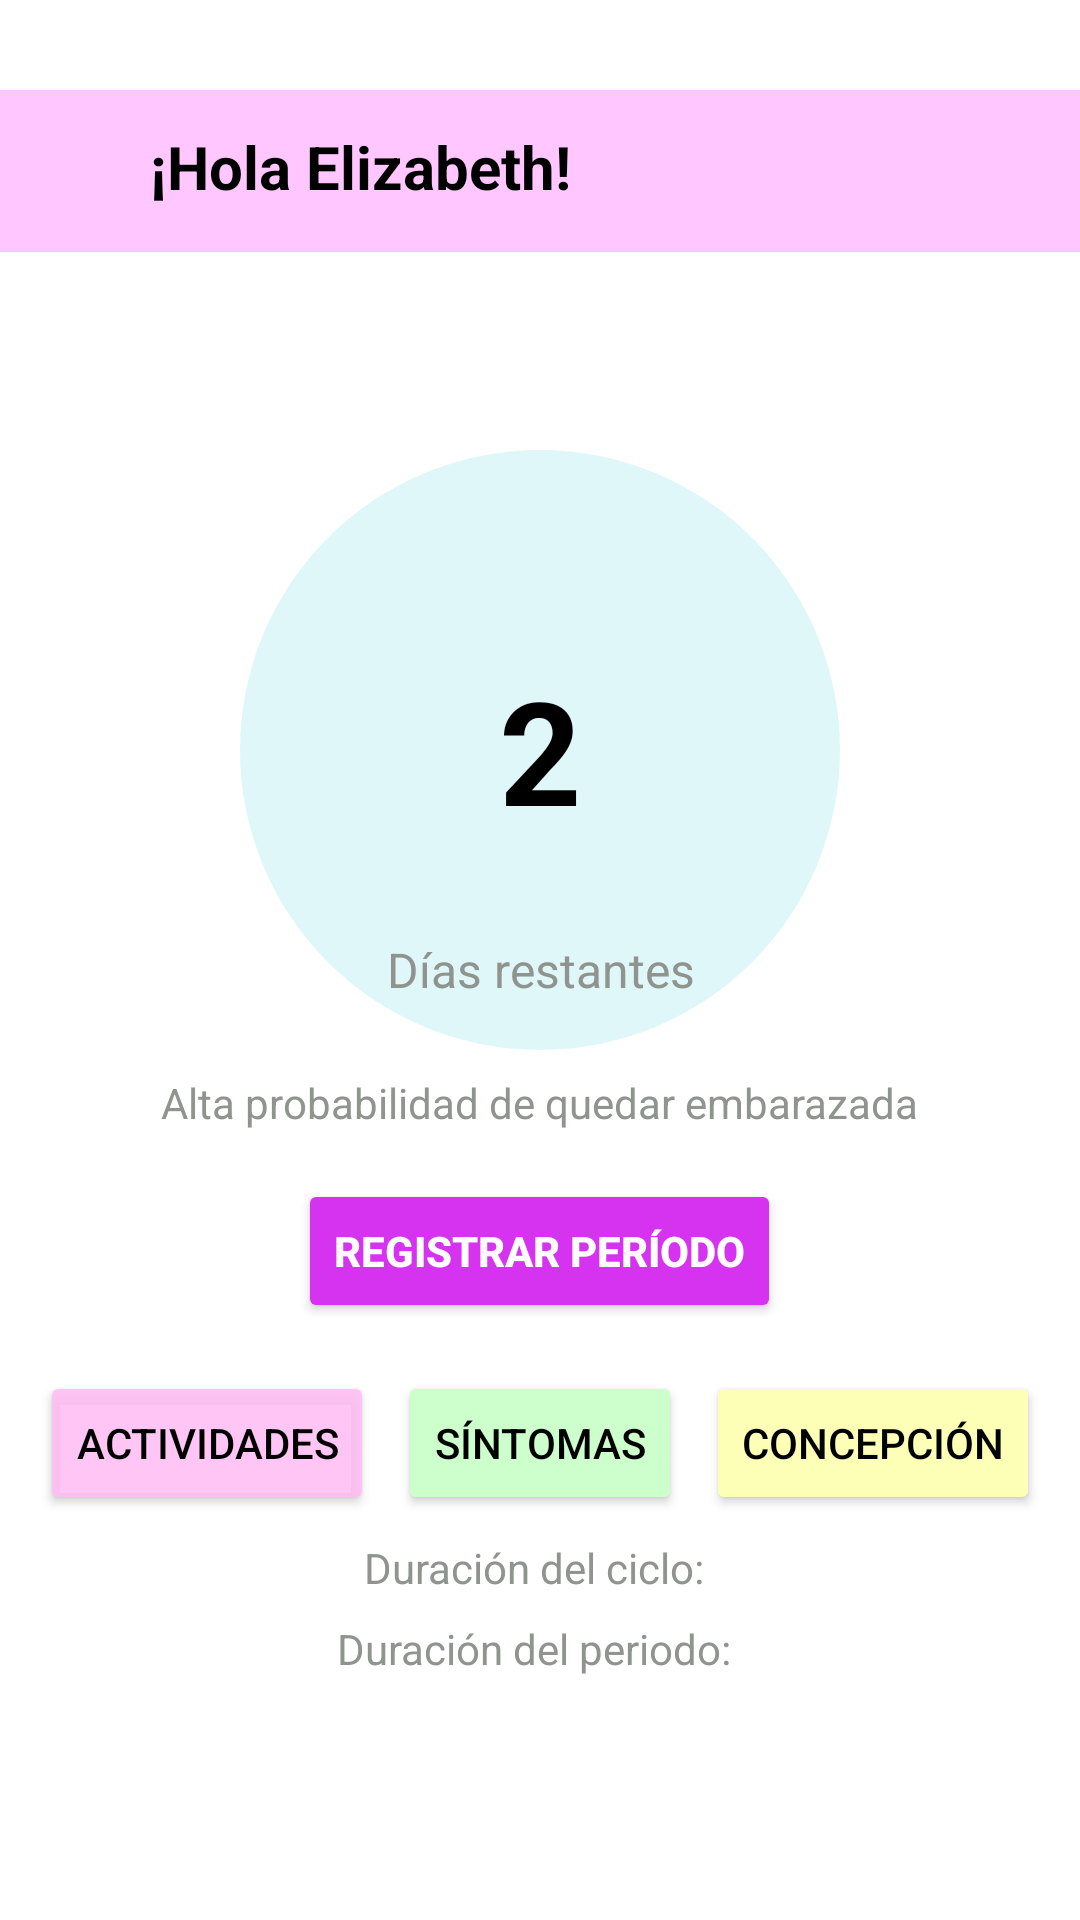

Layout XML and referenced resources for this Android screen:
<!-- AndroidManifest.xml: application theme Theme.CicloMenstrual -->
<!-- res/layout/fragment_inicio.xml -->
<LinearLayout xmlns:android="http://schemas.android.com/apk/res/android"
    xmlns:app="http://schemas.android.com/apk/res-auto"
    android:layout_width="match_parent"
    android:layout_height="match_parent"
    xmlns:tools="http://schemas.android.com/tools"
    android:orientation="vertical"
    android:background="@color/white"
    android:paddingTop="30dp">

    <LinearLayout
        android:layout_width="match_parent"
        android:layout_height="wrap_content"
        android:orientation="horizontal"
        android:background="@color/vibrant_purple"
        android:padding="12dp">

        <ImageView
            android:id="@+id/icon_user"
            android:layout_width="30dp"
            android:layout_height="30dp"
            android:src="@drawable/user_solid"
            android:contentDescription="Usuario"
            android:layout_marginEnd="8dp" />

        <TextView
            android:id="@+id/text_greeting"
            android:layout_width="wrap_content"
            android:layout_height="wrap_content"
            android:text="¡Hola Elizabeth!"
            android:textColor="@color/black"
            android:textSize="20sp"
            android:textStyle="bold" />
    </LinearLayout>

    <androidx.recyclerview.widget.RecyclerView
        android:id="@+id/recyclerViewCalendario"
        android:layout_width="match_parent"
        android:layout_height="wrap_content"
        android:layout_marginTop="20dp"
        android:padding="15dp"
        tools:listitem="@layout/item_calendario"/>

    <FrameLayout
        android:layout_width="200dp"
        android:layout_height="200dp"
        android:layout_gravity="center_horizontal"
        android:background="@drawable/circle_background_1"
        android:layout_marginTop="16dp">

        <TextView
            android:id="@+id/text_countdown_number"
            android:layout_width="match_parent"
            android:layout_height="match_parent"
            android:gravity="center"
            android:text="2"
            android:textSize="48sp"
            android:textStyle="bold"
            android:textColor="@color/black" />

        <TextView
            android:id="@+id/text_countdown_label"
            android:layout_width="match_parent"
            android:layout_height="match_parent"
            android:gravity="center|bottom"
            android:layout_marginBottom="16dp"
            android:text="Días restantes"
            android:textSize="16sp"
            android:textColor="@color/gray" />
    </FrameLayout>

    <TextView
        android:id="@+id/text_cycle_info"
        android:layout_width="wrap_content"
        android:layout_height="wrap_content"
        android:layout_gravity="center_horizontal"
        android:layout_marginTop="8dp"
        android:text="Alta probabilidad de quedar embarazada"
        android:textSize="14sp"
        android:textColor="@color/gray" />

    <Button
        android:id="@+id/button_register_period"
        android:layout_width="wrap_content"
        android:layout_height="wrap_content"
        android:layout_gravity="center_horizontal"
        android:layout_marginTop="16dp"
        android:backgroundTint="@color/morado"
        android:text="Registrar período"
        android:textColor="@color/white"
        android:textStyle="bold" />

    <LinearLayout
        android:layout_width="match_parent"
        android:layout_height="wrap_content"
        android:orientation="horizontal"
        android:gravity="center_horizontal"
        android:layout_marginTop="16dp">

        <Button
            android:id="@+id/button_activities"
            android:layout_width="wrap_content"
            android:layout_height="wrap_content"
            android:backgroundTint="@color/rosa"
            android:text="Actividades"
            android:textColor="@color/black" />

        <Button
            android:id="@+id/button_symptoms"
            android:layout_width="wrap_content"
            android:layout_height="wrap_content"
            android:layout_marginStart="8dp"
            android:backgroundTint="@color/green_light"
            android:text="Síntomas"
            android:textColor="@color/black" />

        <Button
            android:id="@+id/button_conception"
            android:layout_width="wrap_content"
            android:layout_height="wrap_content"
            android:layout_marginStart="8dp"
            android:backgroundTint="@color/yellow"
            android:text="Concepción"
            android:textColor="@color/black" />
    </LinearLayout>

    <TextView
        android:id="@+id/cycle_duration"
        android:layout_width="wrap_content"
        android:layout_height="wrap_content"
        android:layout_gravity="center_horizontal"
        android:text="Duración del ciclo: "
        android:textSize="14sp"
        android:textColor="@color/gray"
        android:layout_marginTop="8dp" />

    <TextView
        android:id="@+id/period_duration"
        android:layout_width="wrap_content"
        android:layout_height="wrap_content"
        android:layout_gravity="center_horizontal"
        android:text="Duración del periodo: "
        android:textSize="14sp"
        android:textColor="@color/gray"
        android:layout_marginTop="8dp" />
</LinearLayout>
<!-- res/layout/item_calendario.xml (included above) -->
<LinearLayout
    xmlns:android="http://schemas.android.com/apk/res/android"
    android:layout_width="wrap_content"
    android:layout_height="wrap_content"
    android:orientation="vertical"
    android:gravity="center"
    android:padding="4dp">

    <TextView
        android:id="@+id/text_dia"
        android:layout_width="40dp"
        android:layout_height="40dp"
        android:background="@drawable/circle_background"
        android:text="8"
        android:gravity="center"
        android:textSize="14sp"
        android:textColor="@color/black"/>

    <TextView
        android:id="@+id/text_nombre_dia"
        android:layout_width="wrap_content"
        android:layout_height="wrap_content"
        android:text="LUN"
        android:textSize="12sp"
        android:layout_marginTop="2dp"
        android:textColor="@color/black"/>
</LinearLayout>
<!-- resources referenced by this layout -->
<resources>
  <color name="black">#FF000000</color>
  <color name="gray">#8F948F</color>
  <color name="green_light">#CCFFCC</color>
  <color name="morado">#D533F0</color>
  <color name="rosa">#DDFFBEF4</color>
  <color name="vibrant_purple">#FFC6FF</color>
  <color name="white">#FFFFFFFF</color>
  <color name="yellow">#FDFFB6</color>
  <!-- drawable circle_background (drawable) -->
  <?xml version="1.0" encoding="utf-8"?>
  <shape xmlns:android="http://schemas.android.com/apk/res/android">
      <solid android:color="#E0F7FA" />
      <corners android:radius="1000dp" />
      <stroke
          android:width="2dp"
          android:color="#FF4081"
          android:dashWidth="5dp"
          android:dashGap="2dp" />
  </shape>
  <!-- drawable circle_background_1 (drawable) -->
  <?xml version="1.0" encoding="utf-8"?>
  <shape xmlns:android="http://schemas.android.com/apk/res/android">
      <solid android:color="#E0F7FA" /> 
      <corners android:radius="1000dp" /> 
      <stroke android:width="0dp" android:color="#FF4081" /> 
  </shape>
  <style name="Theme.CicloMenstrual" parent="Base.Theme.CicloMenstrual" />
  <style name="Base.Theme.CicloMenstrual" parent="Theme.Material3.DayNight.NoActionBar">
          
          
      </style>
  mlop
</resources>
